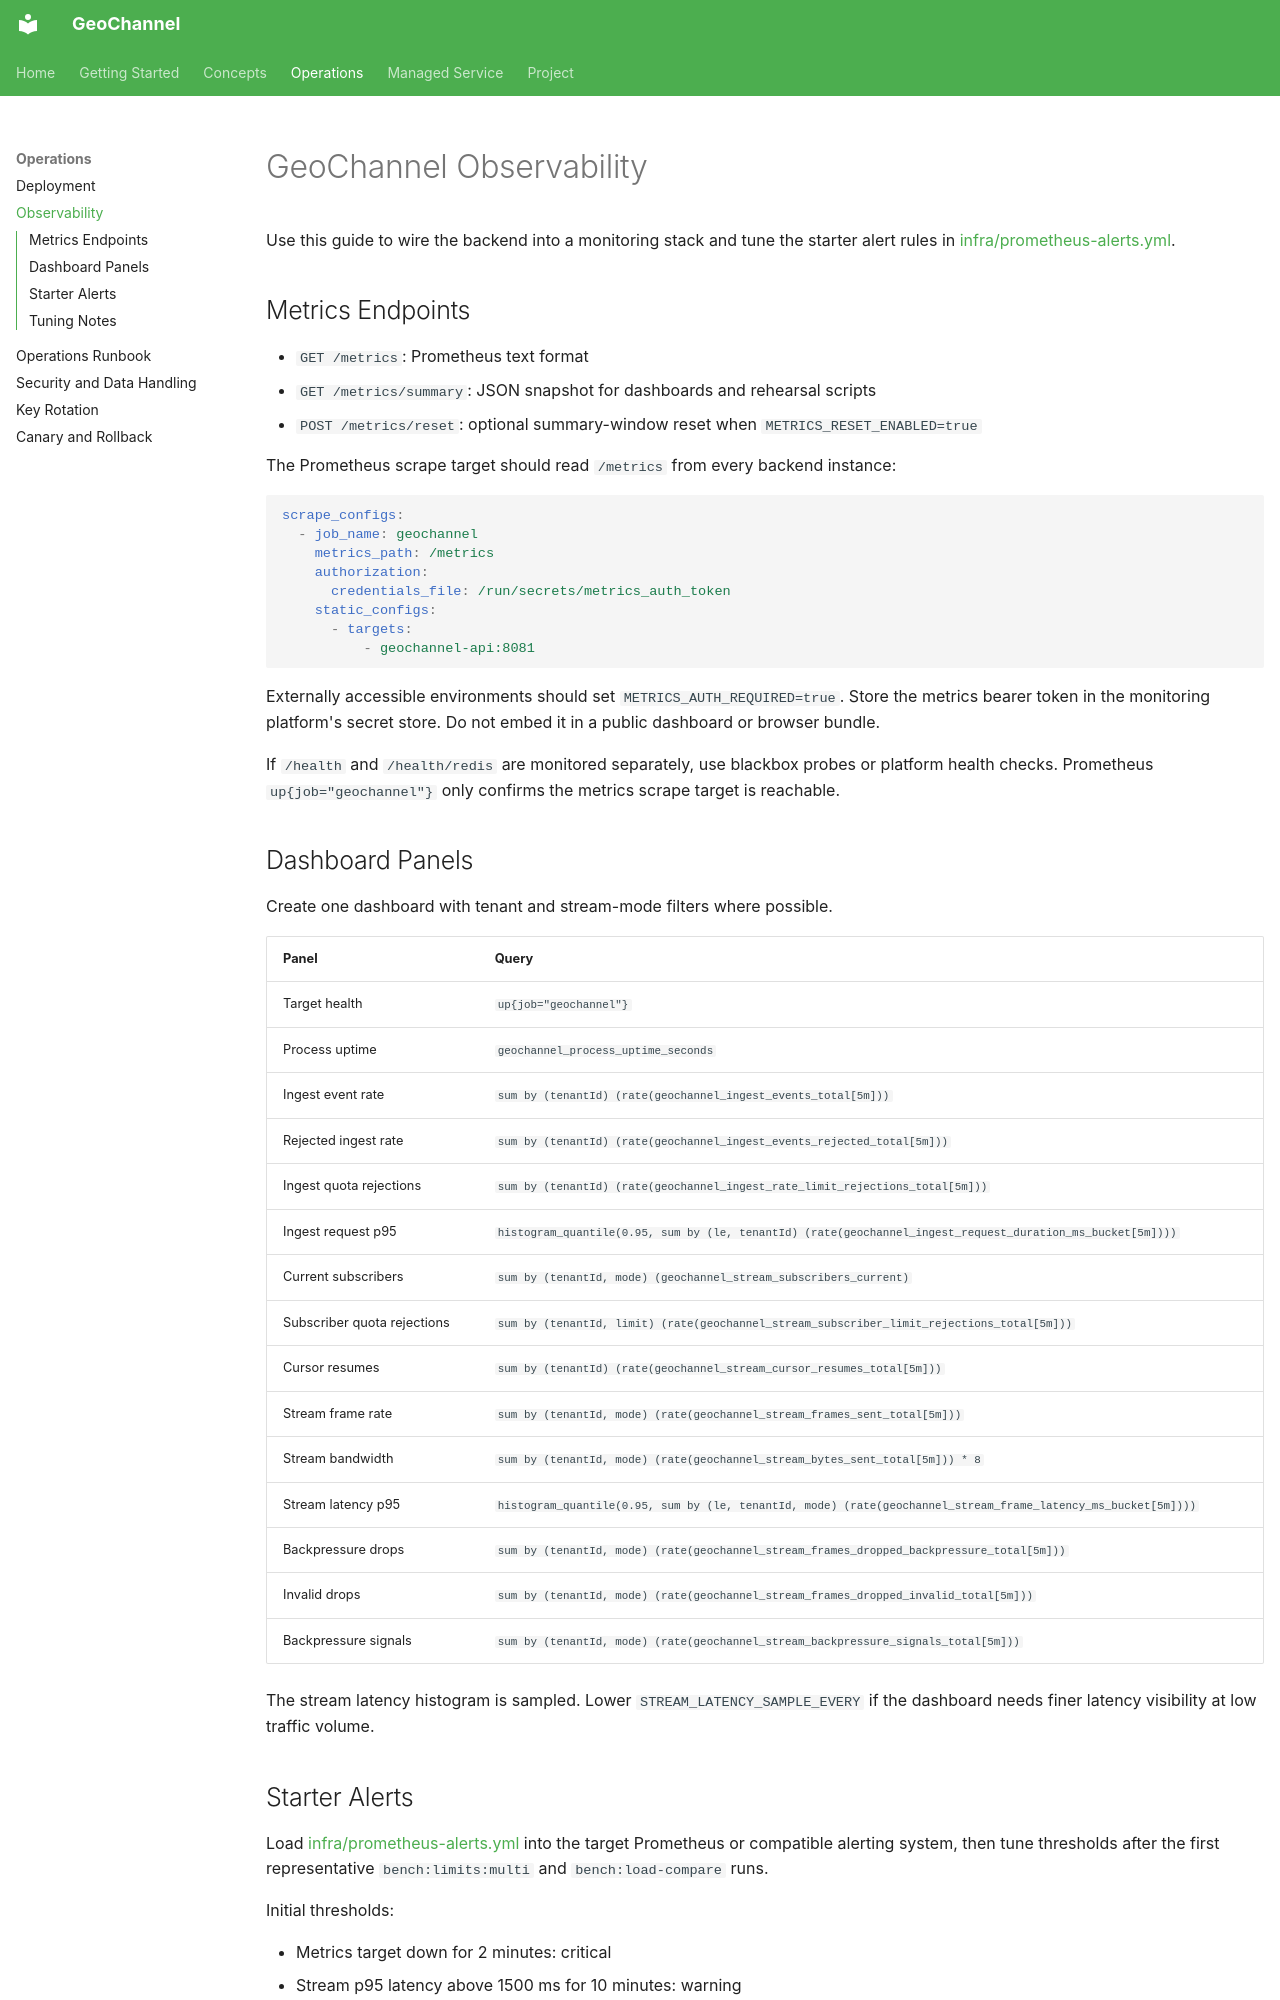

repository: zamo24/geochannel · page: OBSERVABILITY/index.html · generator: mkdocs

# GeoChannel Observability

Use this guide to wire the backend into a monitoring stack and tune the
starter alert rules in
[infra/prometheus-alerts.yml](https://github.com/zamo24/geochannel/blob/main/infra/prometheus-alerts.yml).

## Metrics Endpoints

- `GET /metrics`: Prometheus text format
- `GET /metrics/summary`: JSON snapshot for dashboards and rehearsal scripts
- `POST /metrics/reset`: optional summary-window reset when `METRICS_RESET_ENABLED=true`

The Prometheus scrape target should read `/metrics` from every backend instance:

```yaml
scrape_configs:
  - job_name: geochannel
    metrics_path: /metrics
    authorization:
      credentials_file: /run/secrets/metrics_auth_token
    static_configs:
      - targets:
          - geochannel-api:8081
```

Externally accessible environments should set `METRICS_AUTH_REQUIRED=true`. Store the metrics
bearer token in the monitoring platform's secret store. Do not embed it in a
public dashboard or browser bundle.

If `/health` and `/health/redis` are monitored separately, use blackbox probes
or platform health checks. Prometheus `up{job="geochannel"}` only confirms the
metrics scrape target is reachable.

## Dashboard Panels

Create one dashboard with tenant and stream-mode filters where possible.

| Panel | Query |
| --- | --- |
| Target health | `up{job="geochannel"}` |
| Process uptime | `geochannel_process_uptime_seconds` |
| Ingest event rate | `sum by (tenantId) (rate(geochannel_ingest_events_total[5m]))` |
| Rejected ingest rate | `sum by (tenantId) (rate(geochannel_ingest_events_rejected_total[5m]))` |
| Ingest quota rejections | `sum by (tenantId) (rate(geochannel_ingest_rate_limit_rejections_total[5m]))` |
| Ingest request p95 | `histogram_quantile(0.95, sum by (le, tenantId) (rate(geochannel_ingest_request_duration_ms_bucket[5m])))` |
| Current subscribers | `sum by (tenantId, mode) (geochannel_stream_subscribers_current)` |
| Subscriber quota rejections | `sum by (tenantId, limit) (rate(geochannel_stream_subscriber_limit_rejections_total[5m]))` |
| Cursor resumes | `sum by (tenantId) (rate(geochannel_stream_cursor_resumes_total[5m]))` |
| Stream frame rate | `sum by (tenantId, mode) (rate(geochannel_stream_frames_sent_total[5m]))` |
| Stream bandwidth | `sum by (tenantId, mode) (rate(geochannel_stream_bytes_sent_total[5m])) * 8` |
| Stream latency p95 | `histogram_quantile(0.95, sum by (le, tenantId, mode) (rate(geochannel_stream_frame_latency_ms_bucket[5m])))` |
| Backpressure drops | `sum by (tenantId, mode) (rate(geochannel_stream_frames_dropped_backpressure_total[5m]))` |
| Invalid drops | `sum by (tenantId, mode) (rate(geochannel_stream_frames_dropped_invalid_total[5m]))` |
| Backpressure signals | `sum by (tenantId, mode) (rate(geochannel_stream_backpressure_signals_total[5m]))` |

The stream latency histogram is sampled. Lower `STREAM_LATENCY_SAMPLE_EVERY` if
the dashboard needs finer latency visibility at low traffic volume.
